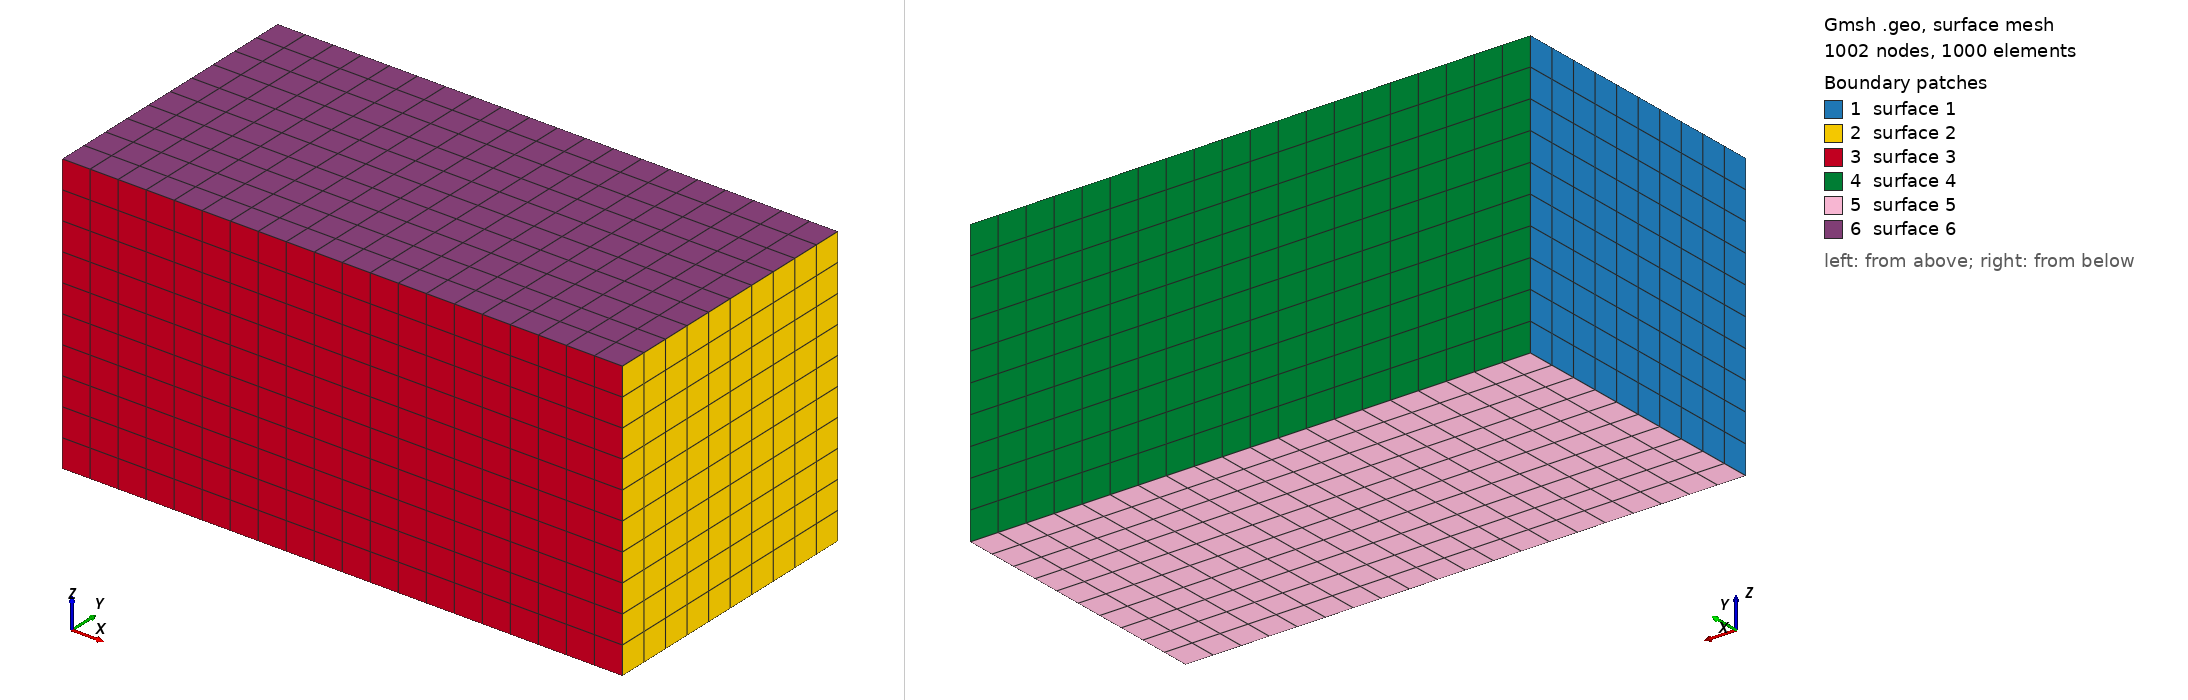

Gmsh geometry script, surface-meshed: 1002 nodes, 1000 surface elements. Boundary patches (legend numbers): 1 surface 1, 2 surface 2, 3 surface 3, 4 surface 4, 5 surface 5, 6 surface 6. Left view from above one corner, right view from below the opposite corner. The script declares no physical surfaces, so the legend lists its geometric surfaces. The drawing asked Gmsh for element sizes between 1% and 20% of the model's largest extent; the script's own settings can give other sizes.

=== perfect1.geo (drawn) ===
//
SetFactory("OpenCASCADE");

// Parameters, selection tolerance, and mesh sizes
x0 = 0; y0 = 0; z0 = 0;
Lx = 20; Ly = 10; Lz = 10;
eps = 1e-6;
XMeshSize = 1; YMeshSize = 1; ZMeshSize = 1;

// Geometry 
Box(1) = {x0 - Lx/2, y0 - Ly/2, z0 - Lz, Lx, Ly, Lz};

xmin = x0 - Lx/2; xmax = x0 + Lx/2;
ymin = y0 - Ly/2; ymax = y0 + Ly/2;
zmin = z0 - Lz; zmax = z0;

// Robust edge selection 
cX[] = {}; cY[] = {}; cZ[] = {};

// X edges (y fixed, z fixed, x varies)
cX[] += Curve In BoundingBox { xmin-eps, ymin-eps, zmin-eps,  xmax+eps, ymin+eps, zmin+eps };
cX[] += Curve In BoundingBox { xmin-eps, ymin-eps, zmax-eps,  xmax+eps, ymin+eps, zmax+eps };
cX[] += Curve In BoundingBox { xmin-eps, ymax-eps, zmin-eps,  xmax+eps, ymax+eps, zmin+eps };
cX[] += Curve In BoundingBox { xmin-eps, ymax-eps, zmax-eps,  xmax+eps, ymax+eps, zmax+eps };

// Y edges (x fixed, z fixed, y varies)
cY[] += Curve In BoundingBox { xmin-eps, ymin-eps, zmin-eps,  xmin+eps, ymax+eps, zmin+eps };
cY[] += Curve In BoundingBox { xmin-eps, ymin-eps, zmax-eps,  xmin+eps, ymax+eps, zmax+eps };
cY[] += Curve In BoundingBox { xmax-eps, ymin-eps, zmin-eps,  xmax+eps, ymax+eps, zmin+eps };
cY[] += Curve In BoundingBox { xmax-eps, ymin-eps, zmax-eps,  xmax+eps, ymax+eps, zmax+eps };

// Z edges (x fixed, y fixed, z varies)
cZ[] += Curve In BoundingBox { xmin-eps, ymin-eps, zmin-eps,  xmin+eps, ymin+eps, zmax+eps };
cZ[] += Curve In BoundingBox { xmin-eps, ymax-eps, zmin-eps,  xmin+eps, ymax+eps, zmax+eps };
cZ[] += Curve In BoundingBox { xmax-eps, ymin-eps, zmin-eps,  xmax+eps, ymin+eps, zmax+eps };
cZ[] += Curve In BoundingBox { xmax-eps, ymax-eps, zmin-eps,  xmax+eps, ymax+eps, zmax+eps };

// Debug 1: raw selections 
Printf("RAW counts: #cX=%g #cY=%g #cZ=%g", #cX[], #cY[], #cZ[]);

Printf("RAW cX:");
For k In {0:#cX[]-1}
  Printf("  cX[%g]=%g", k, cX[k]);
EndFor
Printf("RAW cY:");
For k In {0:#cY[]-1}
  Printf("  cY[%g]=%g", k, cY[k]);
EndFor
Printf("RAW cZ:");
For k In {0:#cZ[]-1}
  Printf("  cZ[%g]=%g", k, cZ[k]);
EndFor

// Sort copies (useful to spot duplicates visually)
cXsorted[] = cX[];
cYsorted[] = cY[];
cZsorted[] = cZ[];

Printf("SORTED cX:");
For k In {0:#cXsorted[]-1}
  Printf("  cXsorted[%g]=%g", k, cXsorted[k]);
EndFor
Printf("SORTED cY:");
For k In {0:#cYsorted[]-1}
  Printf("  cYsorted[%g]=%g", k, cYsorted[k]);
EndFor
Printf("SORTED cZ:");
For k In {0:#cZsorted[]-1}
  Printf("  cZsorted[%g]=%g", k, cZsorted[k]);
EndFor

// Remove duplicates

// Step 1A: global edge sanity
allC[] = {};
allC[] += cX[];
allC[] += cY[];
allC[] += cZ[];
Printf("TOTAL unique curves in cX+cY+cZ: %g (should be 12)", #allC[]);

// Step 1B: check endpoints of each curve 
// For a clean box, every edge curve should have exactly 2 boundary points
For k In {0:#allC[]-1}
  cc = allC[k];
  bp[] = Boundary{ Curve{cc}; };
  Printf("Curve %g has %g boundary points", cc, #bp[]);
  For j In {0:#bp[]-1}
    Printf("  endpoint[%g] = %g", j, bp[j]);
  EndFor
EndFor


Printf("AFTER Unique counts: #cX=%g #cY=%g #cZ=%g", #cX[], #cY[], #cZ[]);

Printf("AFTER Unique cX:");
For k In {0:#cX[]-1}
  Printf("  cX[%g]=%g", k, cX[k]);
EndFor
Printf("AFTER Unique cY:");
For k In {0:#cY[]-1}
  Printf("  cY[%g]=%g", k, cY[k]);
EndFor
Printf("AFTER Unique cZ:");
For k In {0:#cZ[]-1}
  Printf("  cZ[%g]=%g", k, cZ[k]);
EndFor

// Transfinite counts 
nx = Ceil(Lx/XMeshSize) + 1;
ny = Ceil(Ly/YMeshSize) + 1;
nz = Ceil(Lz/ZMeshSize) + 1;
Printf("Transfinite points: nx=%g ny=%g nz=%g", nx, ny, nz);

// Apply curve constraints
Transfinite Curve {cX[]} = nx Using Progression 1;
Transfinite Curve {cY[]} = ny Using Progression 1;
Transfinite Curve {cZ[]} = nz Using Progression 1;

// Debug 2: surface boundaries 
s[] = Boundary{ Volume{1}; };
Printf("Boundary surfaces raw count #s=%g", #s[]);

// Print each surface and its boundary curves
For j In {0:#s[]-1}
  ss = s[j];
  bcur[] = Boundary{ Surface{ss}; };
  Printf("Surface %g has #boundaryCurves=%g", ss, #bcur[]);
  For k In {0:#bcur[]-1}
    Printf("  bcur[%g]=%g", k, bcur[k]);
  EndFor
EndFor

// Try transfinite surfaces/volume
// (Keep Left; it sometimes helps with orientation)
Transfinite Surface {1:6};
Recombine Surface {1:6};
Transfinite Volume {1};
